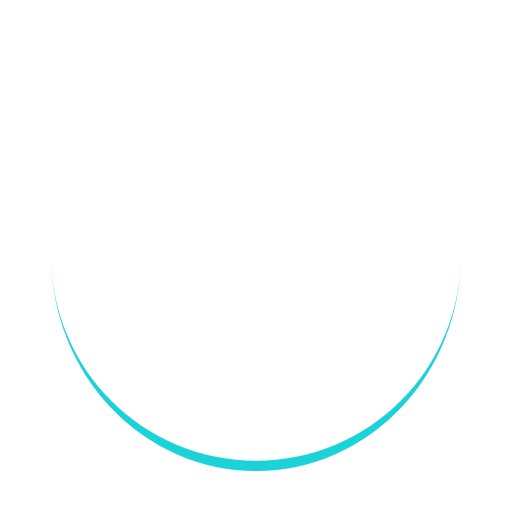
t = 0.00 s
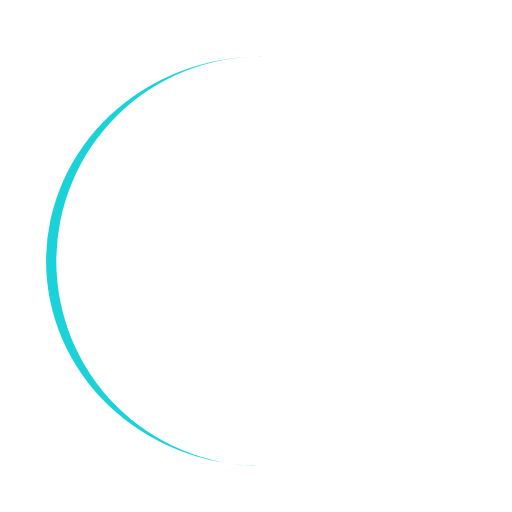
t = 0.25 s
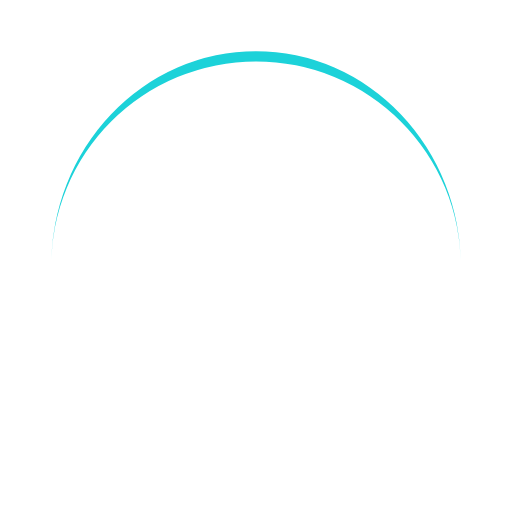
t = 0.50 s
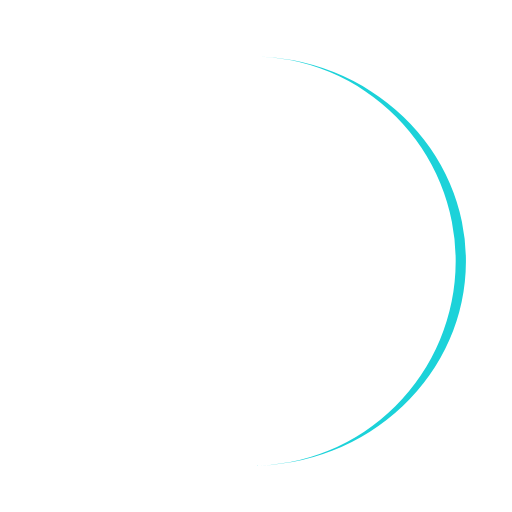
t = 0.74 s

The animated SVG that drew these frames (rendered in a browser with its animation timeline set to each time). Animation: 1 SMIL element (animateTransform=1); one cycle of 0.99 s, repeats indefinitely.

<?xml version="1.0" encoding="utf-8"?>
<svg xmlns="http://www.w3.org/2000/svg" xmlns:xlink="http://www.w3.org/1999/xlink" style="margin: auto; background-image: none; display: block; shape-rendering: auto;" width="200px" height="200px" viewBox="0 0 100 100" preserveAspectRatio="xMidYMid">
<path d="M10 50A40 40 0 0 0 90 50A40 42 0 0 1 10 50" fill="#1cd2d9" stroke="none">
  <animateTransform attributeName="transform" type="rotate" dur="0.9900990099009901s" repeatCount="indefinite" keyTimes="0;1" values="0 50 51;360 50 51"></animateTransform>
</path>
<!-- [ldio] generated by https://loading.io/ --></svg>